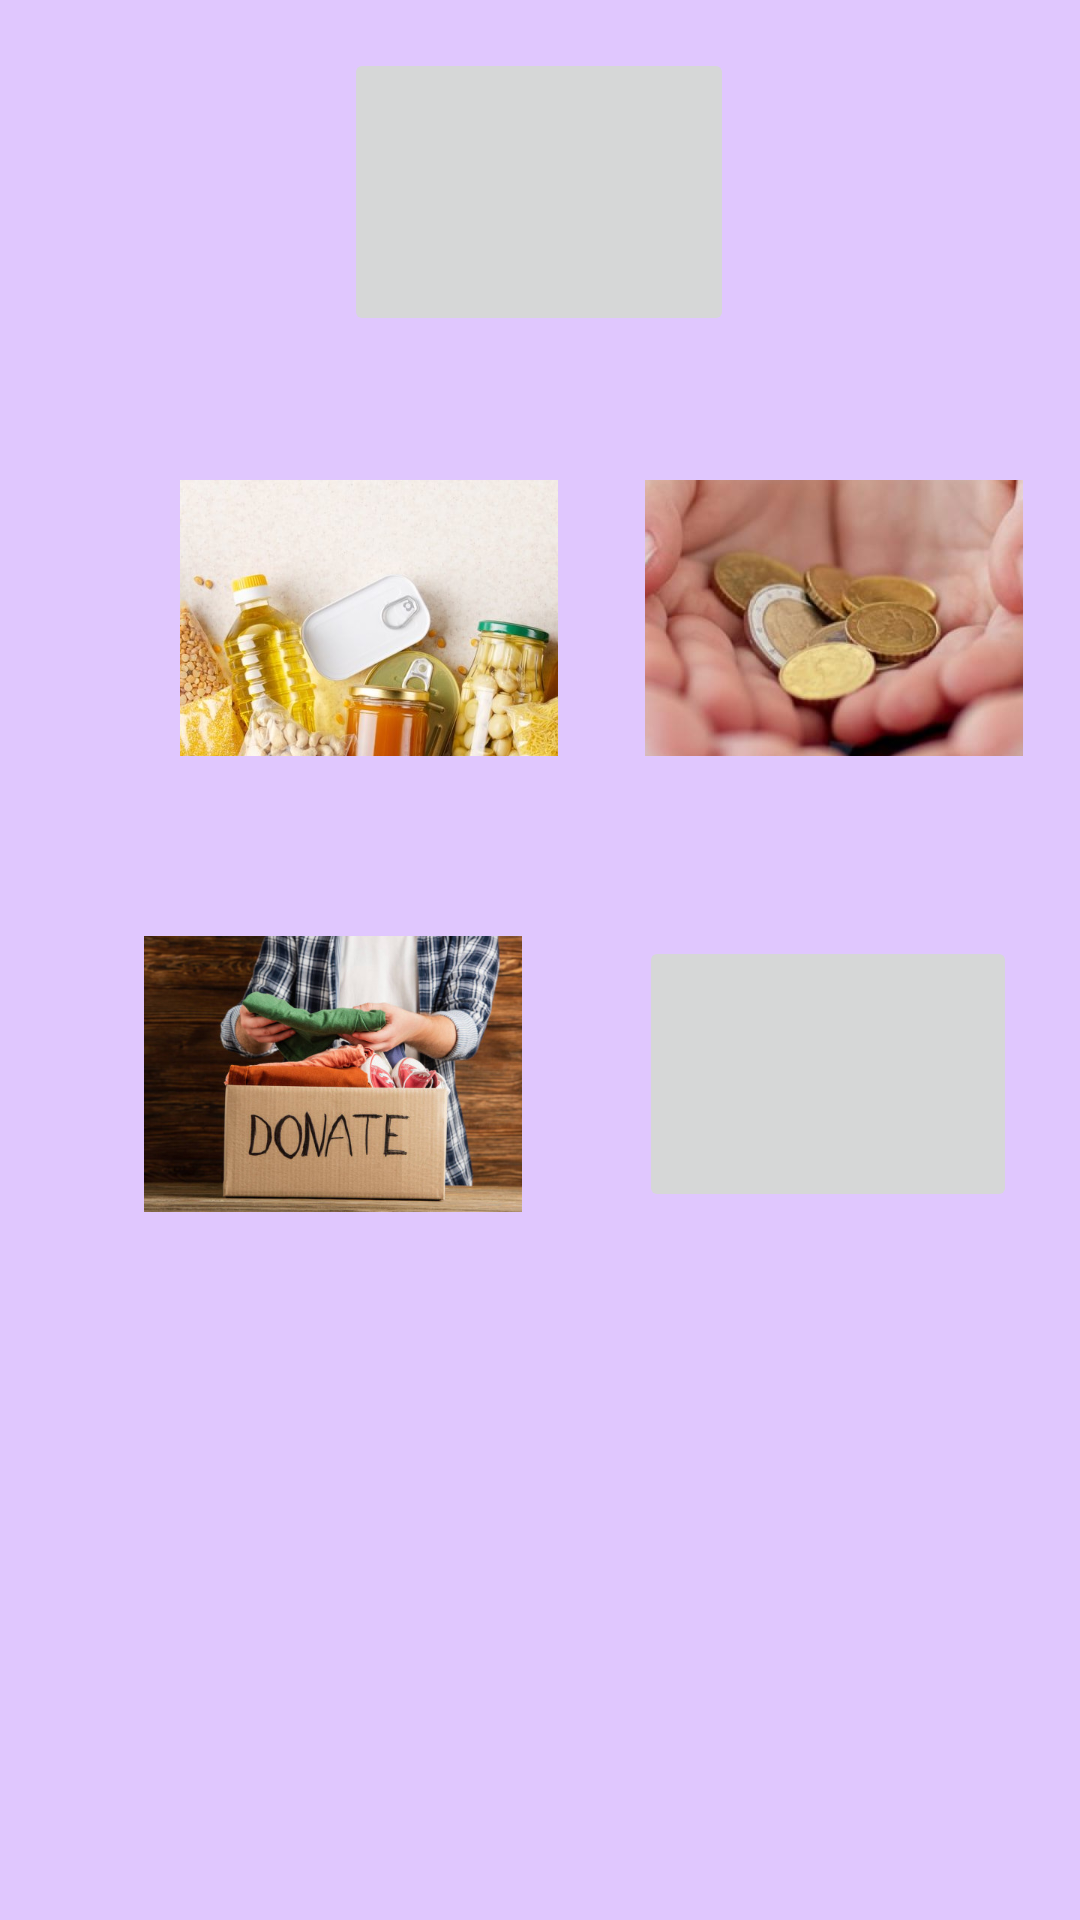

The Android layout XML behind this screen, and the referenced resources:
<!-- AndroidManifest.xml: application theme Theme.MiPrimeraApp1 -->
<!-- res/layout/activity_donaciones.xml -->
<?xml version="1.0" encoding="utf-8"?>
<androidx.constraintlayout.widget.ConstraintLayout xmlns:android="http://schemas.android.com/apk/res/android"
    xmlns:app="http://schemas.android.com/apk/res-auto"
    xmlns:tools="http://schemas.android.com/tools"
    android:layout_width="match_parent"
    android:layout_height="match_parent"
    android:background="#754CAF50"
    android:backgroundTint="@color/purple_200"
    tools:context=".Donaciones">

    <ImageButton
        android:id="@+id/btnColaborApp2"
        android:layout_width="130dp"
        android:layout_height="96dp"
        android:layout_marginTop="16dp"
        android:onClick="MenuPrincipal"
        app:layout_constraintEnd_toEndOf="parent"
        app:layout_constraintHorizontal_bias="0.498"
        app:layout_constraintStart_toStartOf="parent"
        app:layout_constraintTop_toTopOf="parent"
        app:srcCompat="@mipmap/icon" />

    <ImageButton
        android:id="@+id/imageButton3"
        style="@style/Widget.AppCompat.ImageButton"
        android:layout_width="126dp"
        android:layout_height="92dp"
        android:layout_marginStart="60dp"
        android:layout_marginTop="160dp"
        android:contentDescription="@string/IB"
        android:onClick="BtnDonacionAlimento"
        android:scaleType="center"
        app:layout_constraintStart_toStartOf="parent"
        app:layout_constraintTop_toTopOf="parent"
        app:srcCompat="@mipmap/alimentosnoperecederos" />

    <ImageButton
        android:id="@+id/imageButton4"
        android:layout_width="126dp"
        android:layout_height="92dp"
        android:layout_marginTop="160dp"
        android:contentDescription="@string/IB"
        android:onClick="BtnDonacionDinero"
        app:layout_constraintEnd_toEndOf="parent"
        app:layout_constraintHorizontal_bias="0.606"
        app:layout_constraintStart_toEndOf="@+id/imageButton3"
        app:layout_constraintTop_toTopOf="parent"
        app:srcCompat="@mipmap/dinerodonacion" />

    <ImageButton
        android:id="@+id/imageButton6"
        android:layout_width="126dp"
        android:layout_height="92dp"
        android:layout_marginStart="48dp"
        android:layout_marginTop="60dp"
        android:contentDescription="@string/IB"
        android:onClick="BtnDonacionRopa"
        app:layout_constraintStart_toStartOf="parent"
        app:layout_constraintTop_toBottomOf="@+id/imageButton3"
        app:srcCompat="@mipmap/ropadonacion" />

    <ImageButton
        android:id="@+id/imageButton7"
        android:layout_width="126dp"
        android:layout_height="92dp"
        android:layout_marginTop="60dp"
        android:contentDescription="@string/IB"
        android:onClick="BtnDonacionJuguetes"
        android:scaleType="centerCrop"
        app:layout_constraintEnd_toEndOf="parent"
        app:layout_constraintHorizontal_bias="0.648"
        app:layout_constraintStart_toEndOf="@+id/imageButton6"
        app:layout_constraintTop_toBottomOf="@+id/imageButton4"
        app:srcCompat="@mipmap/donarjuguetes" />

</androidx.constraintlayout.widget.ConstraintLayout>
<!-- resources referenced by this layout -->
<resources>
  <!-- mipmap alimentosnoperecederos: jpg bitmap (mipmap-xxxhdpi, 133700 bytes) -->
  <!-- mipmap dinerodonacion: jpg bitmap (mipmap-xxxhdpi, 57961 bytes) -->
  <!-- mipmap ropadonacion: jpg bitmap (mipmap-xxxhdpi, 80217 bytes) -->
  <string name="IB">Información</string>
  <style name="Theme.MiPrimeraApp1" parent="Theme.MaterialComponents.DayNight.DarkActionBar">
          
          <item name="colorPrimary">@color/purple_500</item>
          <item name="colorPrimaryVariant">@color/purple_700</item>
          <item name="colorOnPrimary">@color/white</item>
          
          <item name="colorSecondary">@color/teal_200</item>
          <item name="colorSecondaryVariant">@color/teal_700</item>
          <item name="colorOnSecondary">@color/black</item>
          
          <item name="android:statusBarColor" tools:targetApi="l">?attr/colorPrimaryVariant</item>
          
      </style>
  <!-- not gathered from this repository: default colours our renderer supplied (Android Studio template values) -->
  <color name="purple_200">#FFBB86FC</color>
  <color name="purple_500">#FF6200EE</color>
  <color name="purple_700">#FF3700B3</color>
  <color name="teal_200">#FF03DAC5</color>
  <color name="teal_700">#FF018786</color>
  <color name="black">#FF000000</color>
  <color name="white">#FFFFFFFF</color>
</resources>
